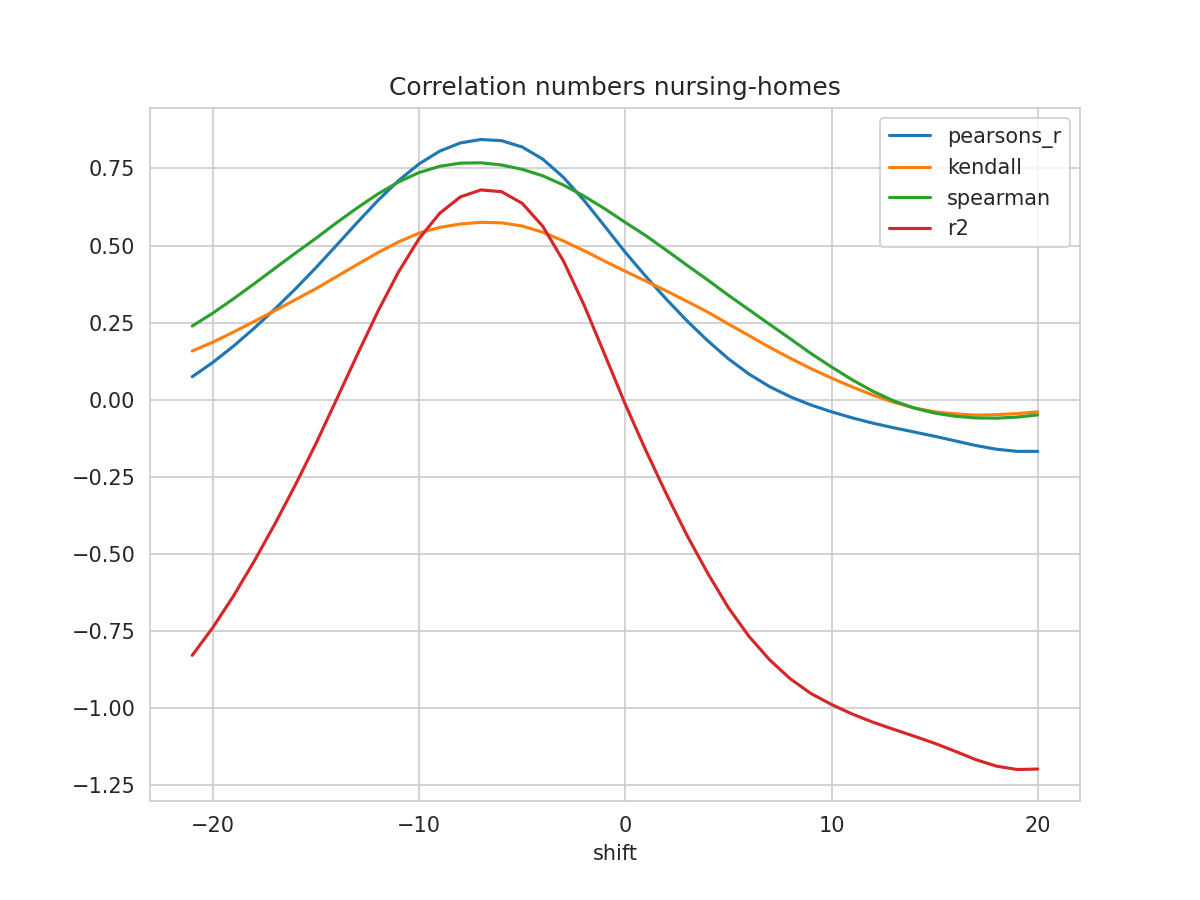

The table this chart was drawn from, first rows:
shift, N, pearsons_r, kendall, spearman, mse, explained_variance_score, r2, rmse
-21, 350, 0.0747, 0.158, 0.239, 0.1813, -0.7966, -0.8288, 0.4258
-20, 351, 0.1212, 0.1868, 0.2812, 0.172, -0.7063, -0.7386, 0.4147
-19, 352, 0.1739, 0.2195, 0.3275, 0.1615, -0.6039, -0.6362, 0.4019
-18, 353, 0.2318, 0.2538, 0.376, 0.15, -0.4916, -0.5239, 0.3873
-17, 354, 0.2938, 0.2889, 0.4261, 0.1378, -0.3713, -0.4036, 0.3712
-16, 355, 0.3595, 0.3245, 0.4755, 0.1249, -0.2439, -0.2761, 0.3534
-15, 356, 0.4285, 0.3604, 0.5237, 0.1115, -0.1098, -0.1418, 0.3338
-14, 357, 0.5013, 0.3994, 0.5743, 0.09743, 0.03246, 0.001558, 0.3121
-13, 358, 0.5748, 0.4386, 0.6223, 0.08328, 0.1756, 0.1458, 0.2886
-12, 359, 0.6461, 0.4769, 0.6673, 0.06965, 0.3146, 0.2864, 0.2639
-11, 360, 0.7106, 0.5119, 0.7062, 0.05735, 0.4406, 0.4144, 0.2395
-10, 361, 0.765, 0.5405, 0.7369, 0.04697, 0.5466, 0.5225, 0.2167
-9, 362, 0.8063, 0.5589, 0.7572, 0.03905, 0.627, 0.6049, 0.1976
-8, 363, 0.8329, 0.57, 0.7673, 0.03389, 0.6785, 0.6579, 0.1841
-7, 364, 0.8441, 0.5755, 0.7685, 0.03165, 0.7001, 0.6805, 0.1779
-6, 364, 0.8403, 0.5737, 0.7613, 0.03221, 0.6929, 0.6748, 0.1795
-5, 364, 0.8197, 0.5633, 0.7473, 0.03596, 0.6537, 0.637, 0.1896
-4, 364, 0.7802, 0.5433, 0.7262, 0.04331, 0.578, 0.5623, 0.2081
-3, 364, 0.7213, 0.5152, 0.6964, 0.05436, 0.4651, 0.4499, 0.2332
-2, 364, 0.6466, 0.4835, 0.6603, 0.06844, 0.3221, 0.3071, 0.2616
-1, 364, 0.5629, 0.4496, 0.6196, 0.08426, 0.162, 0.147, 0.2903
0, 364, 0.4781, 0.4166, 0.575, 0.1003, 0.000215, -0.01492, 0.3167
1, 364, 0.3996, 0.3848, 0.5319, 0.1151, -0.1502, -0.1652, 0.3393
2, 364, 0.3254, 0.3527, 0.4845, 0.1292, -0.2918, -0.3069, 0.3594
3, 364, 0.2553, 0.3188, 0.4357, 0.1425, -0.4256, -0.4408, 0.3774
4, 364, 0.1911, 0.2841, 0.3882, 0.1546, -0.5483, -0.5631, 0.3931
5, 364, 0.1327, 0.2457, 0.3387, 0.1655, -0.6601, -0.6745, 0.4069
6, 364, 0.08318, 0.2081, 0.2918, 0.1749, -0.7541, -0.7677, 0.4182
7, 364, 0.04244, 0.1701, 0.2445, 0.1826, -0.831, -0.8436, 0.4273
8, 364, 0.009619, 0.1346, 0.1978, 0.1887, -0.8937, -0.9051, 0.4344
9, 364, -0.01698, 0.1011, 0.1502, 0.1938, -0.9426, -0.9527, 0.4403
10, 364, -0.03912, 0.07032, 0.1062, 0.1985, -0.9793, -0.9884, 0.4456
11, 364, -0.05871, 0.04175, 0.06484, 0.2028, -1.011, -1.019, 0.4503
12, 364, -0.07582, 0.01521, 0.02763, 0.2066, -1.038, -1.046, 0.4545
13, 364, -0.09074, -0.007871, -0.003242, 0.2099, -1.061, -1.069, 0.4582
14, 364, -0.1046, -0.02642, -0.02678, 0.2129, -1.084, -1.091, 0.4615
15, 364, -0.1184, -0.03902, -0.04331, 0.2159, -1.108, -1.114, 0.4646
16, 364, -0.1334, -0.04585, -0.05352, 0.219, -1.134, -1.14, 0.468
17, 364, -0.1485, -0.04988, -0.05912, 0.222, -1.161, -1.167, 0.4711
18, 364, -0.1605, -0.04839, -0.05974, 0.2245, -1.182, -1.188, 0.4738
19, 364, -0.1674, -0.04488, -0.05624, 0.226, -1.193, -1.199, 0.4754
20, 364, -0.1675, -0.03936, -0.0492, 0.2261, -1.192, -1.198, 0.4755
